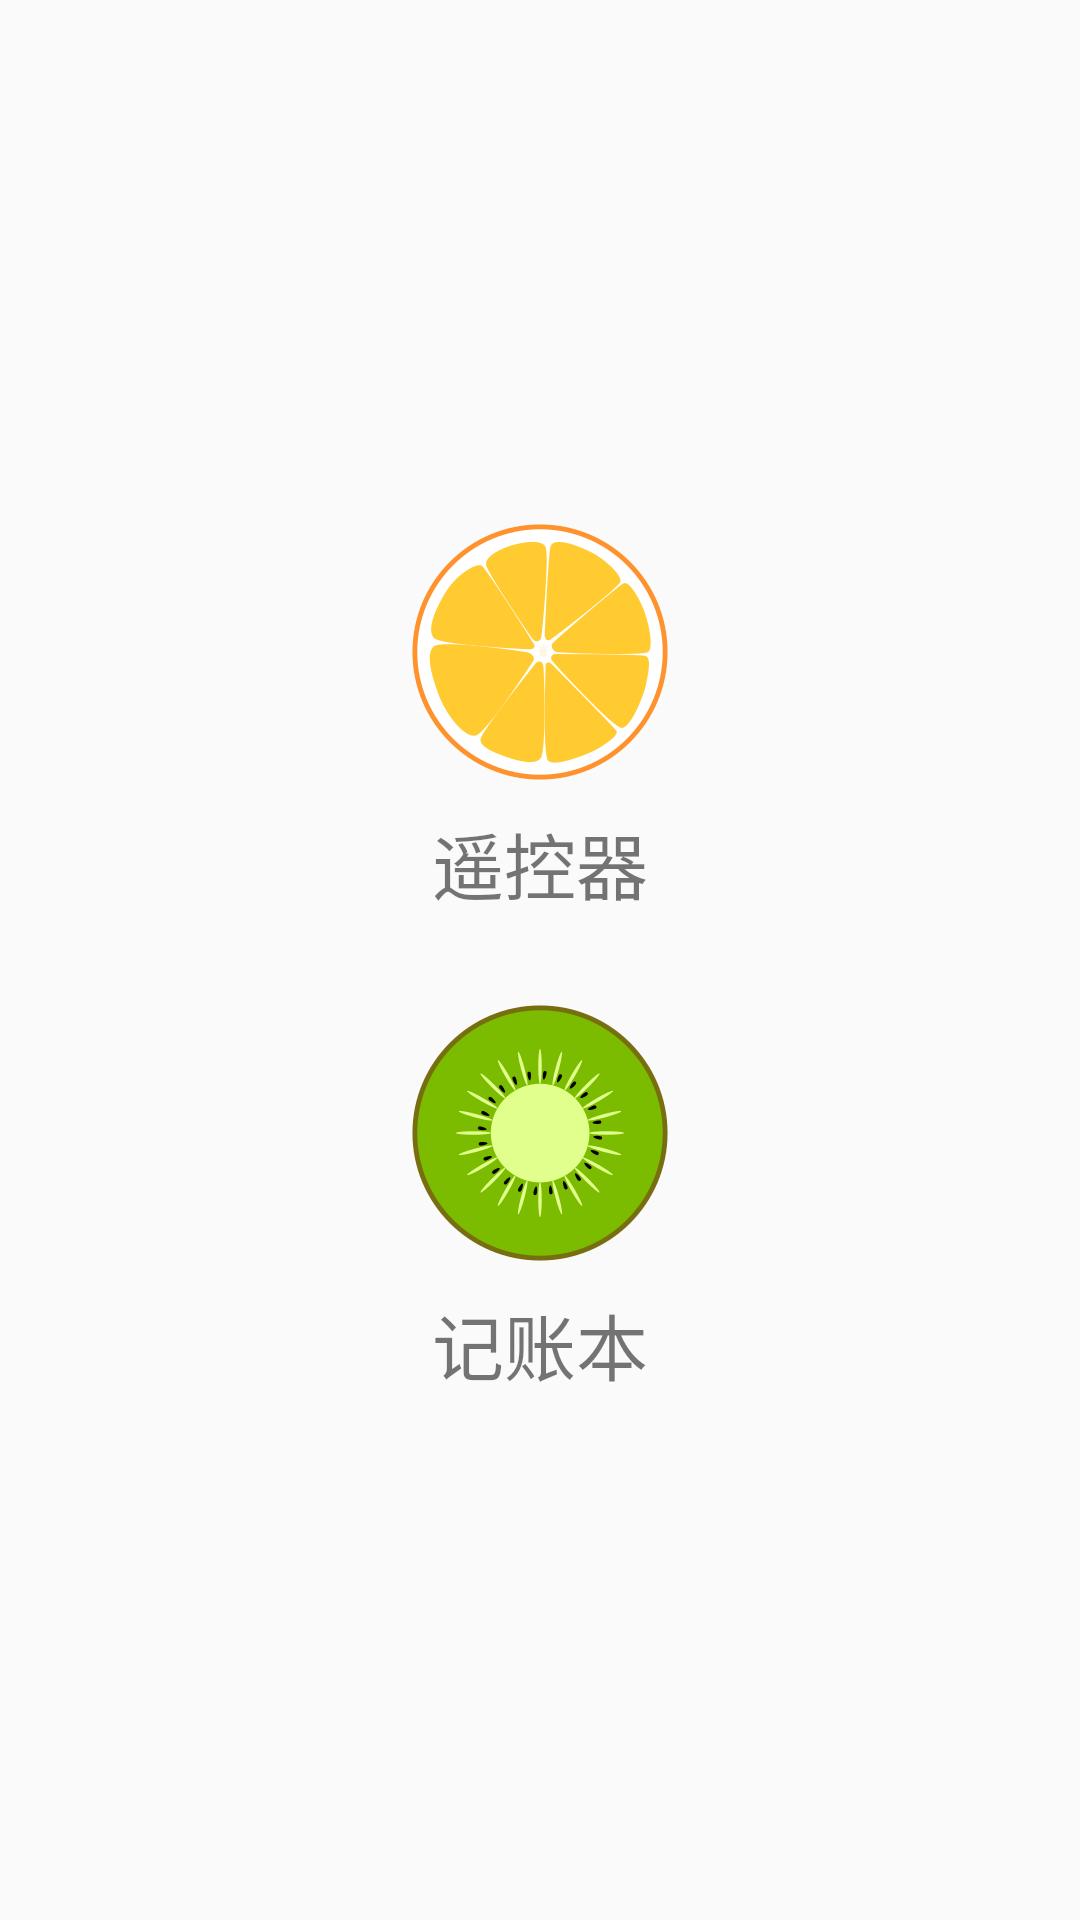

Reconstruct the res/layout file that produces this screen, plus the resources it refers to.
<!-- AndroidManifest.xml: application theme Theme.Application -->
<!-- res/layout/activity_main.xml -->
<?xml version="1.0" encoding="utf-8"?>
<RelativeLayout xmlns:android="http://schemas.android.com/apk/res/android"
    xmlns:app="http://schemas.android.com/apk/res-auto"
    xmlns:tools="http://schemas.android.com/tools"
    android:layout_width="match_parent"
    android:layout_height="match_parent"
    android:id="@+id/main_layout"
    android:gravity="center"
    tools:context=".MainActivity">

    <LinearLayout
        android:id="@+id/icon1"
        android:layout_width="wrap_content"
        android:layout_height="wrap_content"
        android:orientation="vertical"
        android:gravity="center">
        <ImageView
            android:layout_width="wrap_content"
            android:layout_height="wrap_content"
            android:src="@mipmap/juzi" />
        <TextView
            android:layout_width="wrap_content"
            android:layout_height="wrap_content"
            android:layout_marginTop="10dp"
            android:text="遥控器"
            android:textSize="24dp" />
    </LinearLayout>

    <LinearLayout
        android:id="@+id/icon2"
        android:layout_width="wrap_content"
        android:layout_height="wrap_content"
        android:orientation="vertical"
        android:layout_marginTop="30dp"
        android:layout_below="@id/icon1"
        android:gravity="center">
        <ImageView
            android:layout_width="wrap_content"
            android:layout_height="wrap_content"
            android:src="@mipmap/mihoutao" />
        <TextView
            android:layout_width="wrap_content"
            android:layout_height="wrap_content"
            android:layout_marginTop="10dp"
            android:text="记账本"
            android:textSize="24dp" />
    </LinearLayout>

</RelativeLayout>
<!-- resources referenced by this layout -->
<resources>
  <!-- mipmap juzi: png bitmap (mipmap-nodpi, 30029 bytes) -->
  <!-- mipmap mihoutao: png bitmap (mipmap-nodpi, 37522 bytes) -->
  <style name="Theme.Application" parent="Theme.MaterialComponents.DayNight.NoActionBar.Bridge">
          
          <item name="colorPrimary">@color/purple_500</item>
          <item name="colorPrimaryVariant">@color/purple_700</item>
          <item name="colorOnPrimary">@color/white</item>
          
          <item name="colorSecondary">@color/teal_200</item>
          <item name="colorSecondaryVariant">@color/teal_700</item>
          <item name="colorOnSecondary">@color/black</item>
          
          <item name="android:statusBarColor" tools:targetApi="l">?attr/colorPrimaryVariant</item>
          
      </style>
  <color name="purple_500">#FF6200EE</color>
  <color name="purple_700">#FF3700B3</color>
  <color name="white">#FFFFFFFF</color>
  <color name="teal_200">#FF03DAC5</color>
  <color name="teal_700">#FF018786</color>
  <color name="black">#FF000000</color>
</resources>
